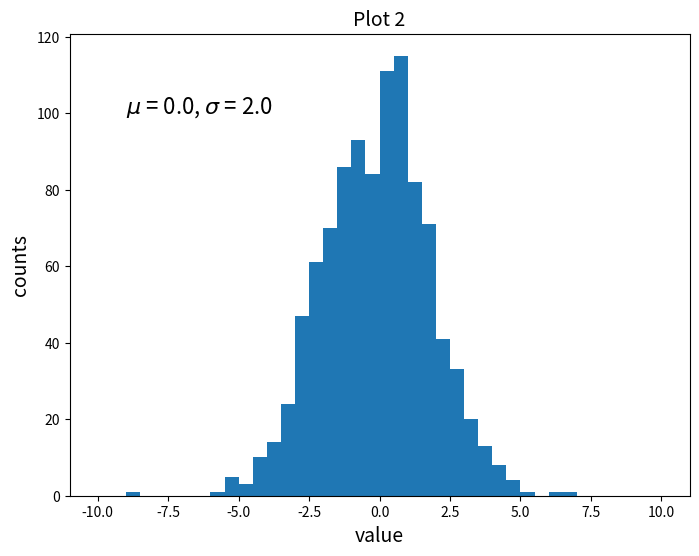

Source code (Python): (Note: this script raises an exception after producing the figure.)
#!/usr/bin/env python
# coding=utf-8
import numpy as np
import matplotlib.pyplot as plt
  
mu = 0.0
sigma = 2.0
samples = np.random.normal(loc=mu, scale=sigma, size=1000)
plt.figure(num=1, figsize=(8, 6))
plt.title('Plot 2', size=14)
plt.xlabel('value', size=14)
plt.ylabel('counts', size=14)
plt.hist(samples, bins=40, range=(-10, 10))
plt.text(-9, 100, r'$\mu$ = 0.0, $\sigma$ = 2.0', size=16)
plt.savefig('images/plot2.png', format='png')

